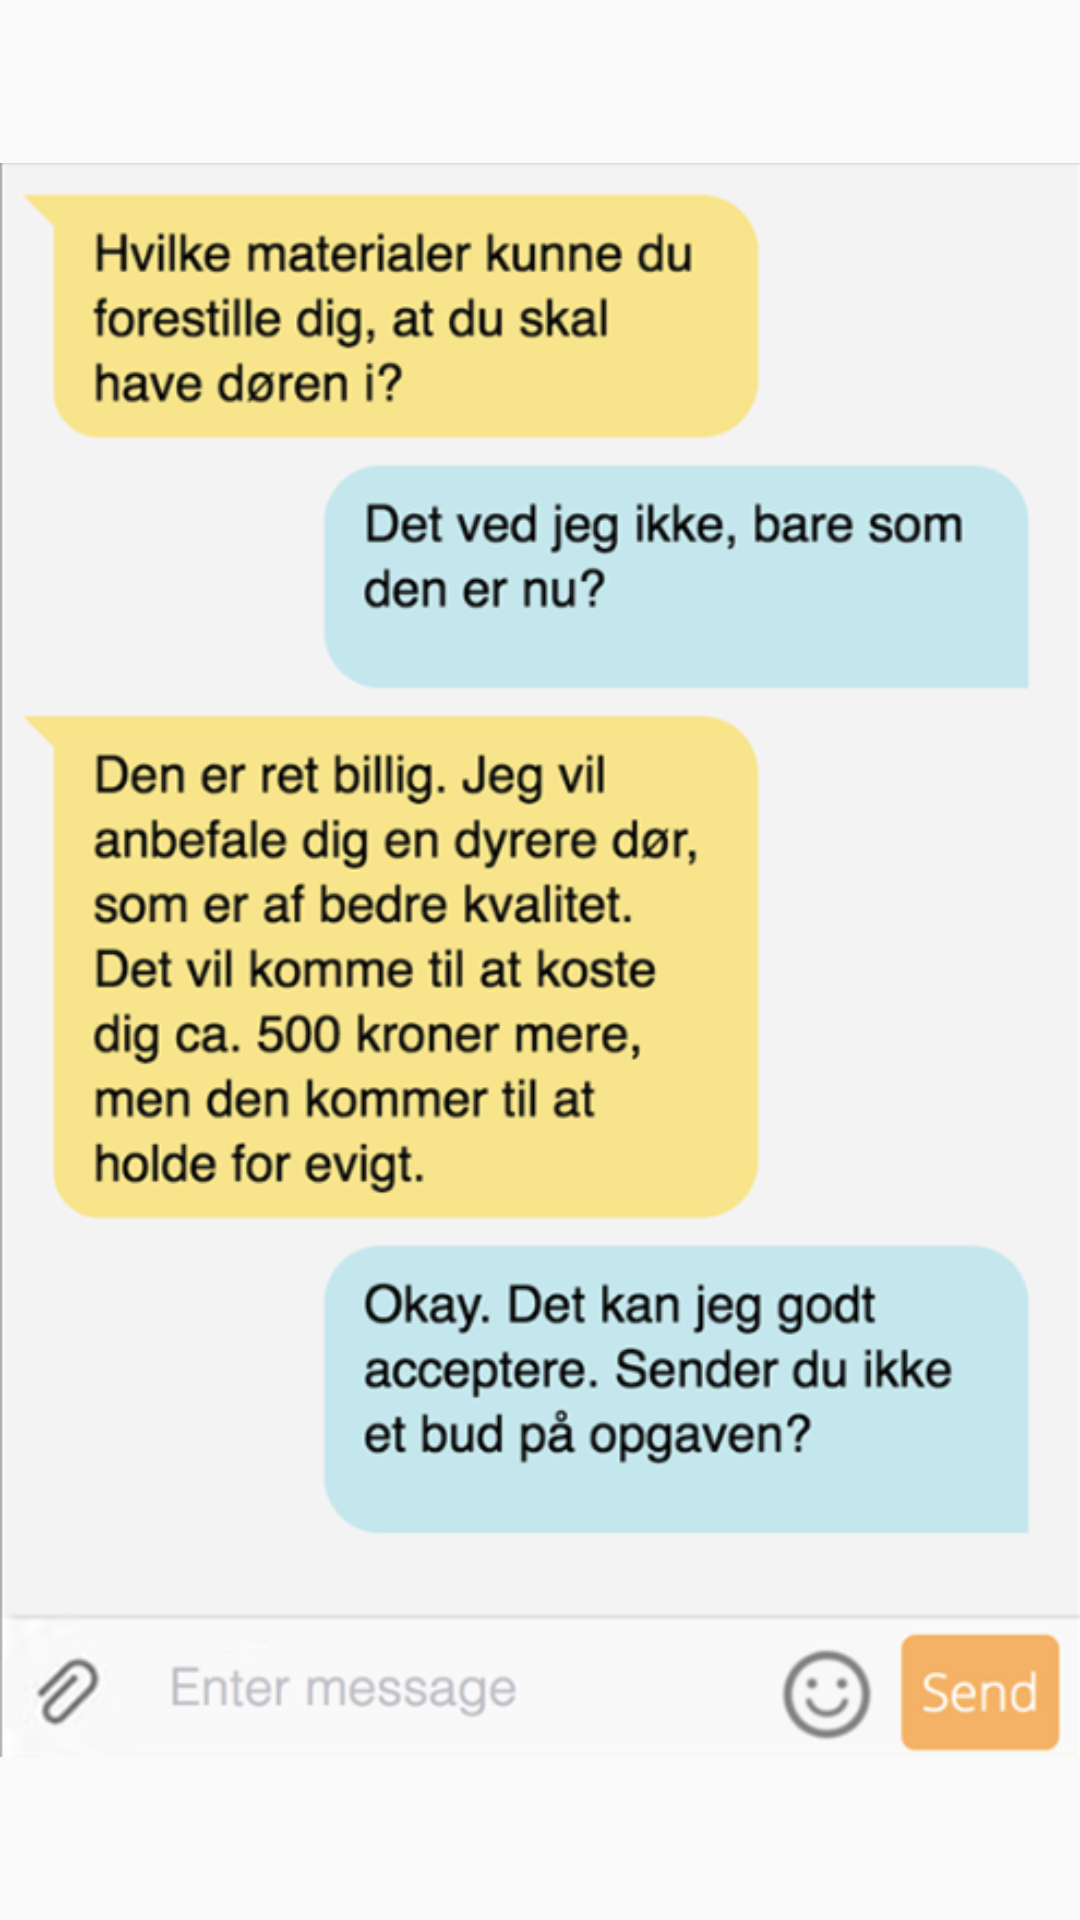

Here is an Android app screen rendered from its layout file. Give the layout XML and the strings, colors and styles it references.
<!-- AndroidManifest.xml: application theme AppTheme -->
<!-- res/layout/activity_chat.xml -->
<?xml version="1.0" encoding="utf-8"?>
<LinearLayout xmlns:android="http://schemas.android.com/apk/res/android"
    xmlns:app="http://schemas.android.com/apk/res-auto"
    xmlns:tools="http://schemas.android.com/tools"
    android:layout_width="match_parent"
    android:layout_height="match_parent"
    tools:context="com.example.example.justhandworker.controller.ChatActivity">


    <ImageView
        android:id="@+id/imageView2"
        android:layout_width="match_parent"
        android:layout_height="wrap_content"


        android:src="@drawable/chat_image" />

</LinearLayout>
<!-- resources referenced by this layout -->
<resources>
  <!-- drawable chat_image: png bitmap (drawable, 183857 bytes) -->
  <style name="AppTheme" parent="Theme.AppCompat.Light.DarkActionBar">
          
          <item name="colorPrimary">@color/colorPrimary</item>
          <item name="colorPrimaryDark">@color/colorPrimaryDark</item>
          <item name="colorAccent">@color/colorAccent</item>
      </style>
  <color name="colorPrimary">#d65f5f</color>
  <color name="colorPrimaryDark">#9f3030</color>
  <color name="colorAccent">#000000</color>
</resources>
